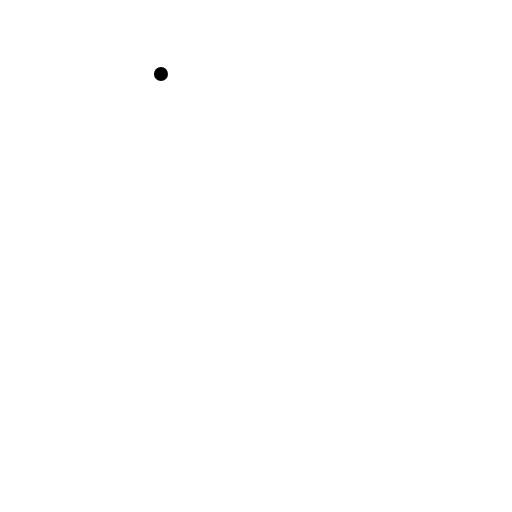
t = 0.00 s
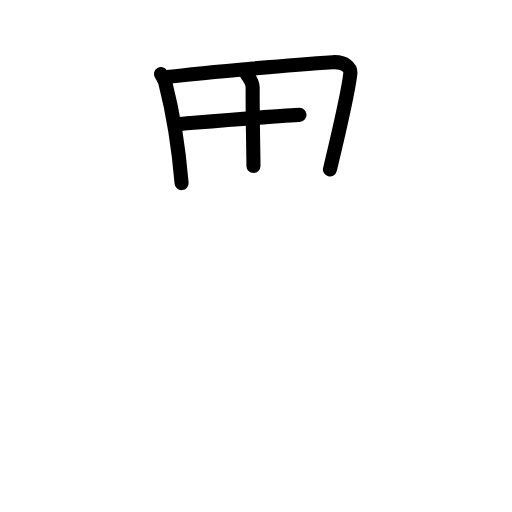
t = 3.75 s
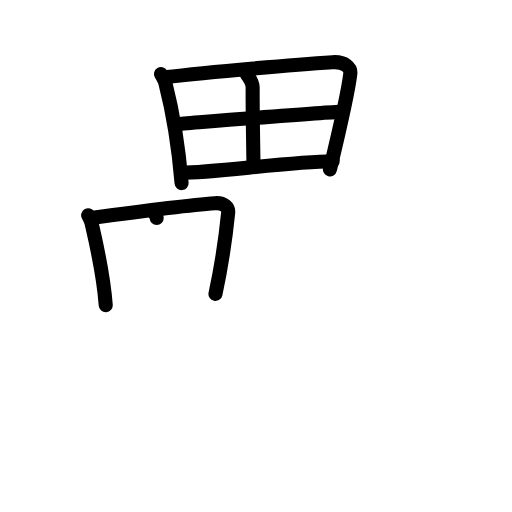
t = 7.13 s
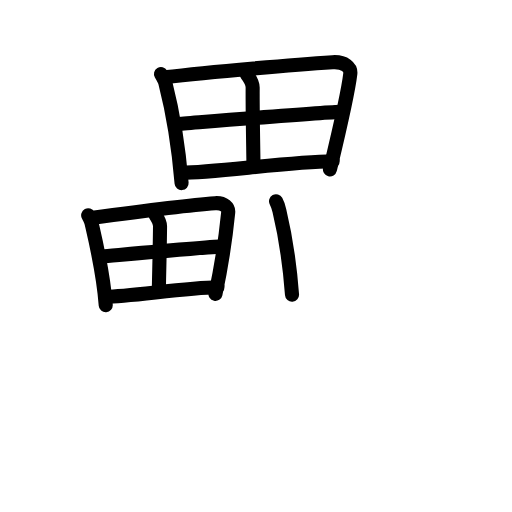
t = 10.88 s
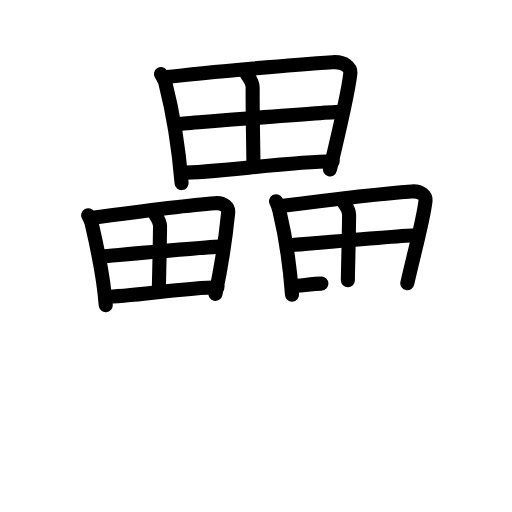
t = 14.25 s
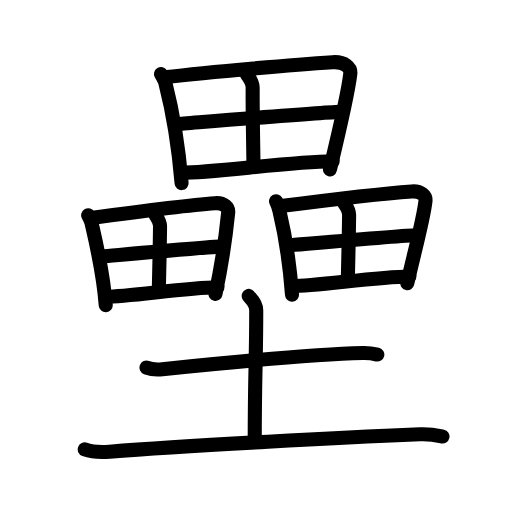
t = 18.00 s

The animated SVG that drew these frames (rendered in a browser with its animation timeline set to each time). Animation: 52 SMIL elements (animate=52); one cycle of 18.00 s.

<?xml version="1.0" encoding="UTF-8"?>
<!--
AniKanjiVG is licensed by CC-BY-SA Paul C. Sommerhoff (https://bitbucket.org/sommerhoff/anikanjivg).
AniKanjiVG uses KanjiVG which is licensed by CC-BY-SA Ulrich Apel (http://kanjivg.tagaini.net).
See also http://creativecommons.org/licenses/by-sa/3.0/
-->
<svg xmlns:kvg='http://kanjivg.tagaini.net' xmlns='http://www.w3.org/2000/svg' width='109' height='109' viewBox='0 0 109 109' style='fill:none;stroke:#000000;stroke-width:3;stroke-linecap:round;stroke-linejoin:round;' id="kvg:kanji_058d8"><g id="kvg:058d8" kvg:element="壘"><g id="kvg:058d8-g1" kvg:position="top"><g id="kvg:058d8-g2" kvg:element="田" kvg:position="top" kvg:radical="nelson"><path id="kvg:058d8-s1" kvg:type="㇑" d="M34.27,15.76c0.27,0.46,0.77,1.27,0.92,1.83c1.19,4.65,2.76,12.83,3.47,21.39"><animate attributeName="d" begin="0.0s" dur="0.5s" from="M34.27,15.76C34.27,15.76,34.27,15.76,34.27,15.76" to="M34.27,15.76c0.27,0.46,0.77,1.27,0.92,1.83" />
<animate attributeName="d" begin="0.5s" dur="0.5s" from="M34.27,15.76c0.27,0.46,0.77,1.27,0.92,1.83c0,0,0,0,0,0,0" to="M34.27,15.76c0.27,0.46,0.77,1.27,0.92,1.83c1.19,4.65,2.76,12.83,3.47,21.39" />
</path>
<path id="kvg:058d8-s2" kvg:type="㇕a" d="M35.03,16.46c9.97-1.21,28.7-2.76,35.77-3.21c2.6-0.17,3.92,1.18,3.78,2.43c-0.52,4.56-2.58,13.07-4.34,20.39"><animate attributeName="d" begin="1.0s" dur="0.3333333333333333s" from="M35.03,16.46C35.03,16.46,35.03,16.46,35.03,16.46" to="M35.03,16.46c9.97-1.21,28.7-2.76,35.77-3.21" />
<animate attributeName="d" begin="1.3333333333333333s" dur="0.3333333333333333s" from="M35.03,16.46c9.97-1.21,28.7-2.76,35.77-3.21c0,0,0,0,0,0,0" to="M35.03,16.46c9.97-1.21,28.7-2.76,35.77-3.21c2.6-0.17,3.92,1.18,3.78,2.43" />
<animate attributeName="d" begin="1.6666666666666665s" dur="0.3333333333333333s" from="M35.03,16.46c9.97-1.21,28.7-2.76,35.77-3.21c2.6-0.17,3.92,1.18,3.78,2.43c0,0,0,0,0,0,0" to="M35.03,16.46c9.97-1.21,28.7-2.76,35.77-3.21c2.6-0.17,3.92,1.18,3.78,2.43c-0.52,4.56-2.58,13.07-4.34,20.39" />
<animate attributeName="d" begin="0s" dur="1.0s" from="M-100,-100" to="M-100,-100" />
</path>
<path id="kvg:058d8-s3" kvg:type="㇑a" d="M52.5,15.75c0.75,1,1.29,2.06,1.29,2.88c-0.04,5.39,0.17,14.73,0.17,16.69"><animate attributeName="d" begin="2.0s" dur="0.5s" from="M52.5,15.75C52.5,15.75,52.5,15.75,52.5,15.75" to="M52.5,15.75c0.75,1,1.29,2.06,1.29,2.88" />
<animate attributeName="d" begin="2.5s" dur="0.5s" from="M52.5,15.75c0.75,1,1.29,2.06,1.29,2.88c0,0,0,0,0,0,0" to="M52.5,15.75c0.75,1,1.29,2.06,1.29,2.88c-0.04,5.39,0.17,14.73,0.17,16.69" />
<animate attributeName="d" begin="0s" dur="2.0s" from="M-100,-100" to="M-100,-100" />
</path>
<path id="kvg:058d8-s4" kvg:type="㇐a" d="M37.72,26.39c3.08-0.23,32.18-2.58,34.73-2.58"><animate attributeName="d" begin="3.0s" dur="1.0s" from="M37.72,26.39C37.72,26.39,37.72,26.39,37.72,26.39" to="M37.72,26.39c3.08-0.23,32.18-2.58,34.73-2.58" />
<animate attributeName="d" begin="0s" dur="3.0s" from="M-100,-100" to="M-100,-100" />
</path>
<path id="kvg:058d8-s5" kvg:type="㇐a" d="M38.65,36.78c6.82,0,22.76-2.32,32.17-2.44"><animate attributeName="d" begin="4.0s" dur="1.0s" from="M38.65,36.78C38.65,36.78,38.65,36.78,38.65,36.78" to="M38.65,36.78c6.82,0,22.76-2.32,32.17-2.44" />
<animate attributeName="d" begin="0s" dur="4.0s" from="M-100,-100" to="M-100,-100" />
</path>
</g>
<g id="kvg:058d8-g3" kvg:position="bottom"><g id="kvg:058d8-g4" kvg:element="田" kvg:position="left"><path id="kvg:058d8-s6" kvg:type="㇑" d="M18.77,45.82c0.2,0.38,0.57,1.04,0.68,1.51c0.88,3.84,2.54,10.59,3.06,17.65"><animate attributeName="d" begin="5.0s" dur="0.5s" from="M18.77,45.82C18.77,45.82,18.77,45.82,18.77,45.82" to="M18.77,45.82c0.2,0.38,0.57,1.04,0.68,1.51" />
<animate attributeName="d" begin="5.5s" dur="0.5s" from="M18.77,45.82c0.2,0.38,0.57,1.04,0.68,1.51c0,0,0,0,0,0,0" to="M18.77,45.82c0.2,0.38,0.57,1.04,0.68,1.51c0.88,3.84,2.54,10.59,3.06,17.65" />
<animate attributeName="d" begin="0s" dur="5.0s" from="M-100,-100" to="M-100,-100" />
</path>
<path id="kvg:058d8-s7" kvg:type="㇕a" d="M19.34,46.4c7.37-1,21.23-2.78,26.45-3.15c1.92-0.14,2.9,0.97,2.79,2c-0.38,3.77-1.41,11.29-2.71,17.32"><animate attributeName="d" begin="6.0s" dur="0.3333333333333333s" from="M19.34,46.4C19.34,46.4,19.34,46.4,19.34,46.4" to="M19.34,46.4c7.37-1,21.23-2.78,26.45-3.15" />
<animate attributeName="d" begin="6.333333333333333s" dur="0.3333333333333333s" from="M19.34,46.4c7.37-1,21.23-2.78,26.45-3.15c0,0,0,0,0,0,0" to="M19.34,46.4c7.37-1,21.23-2.78,26.45-3.15c1.92-0.14,2.9,0.97,2.79,2" />
<animate attributeName="d" begin="6.666666666666667s" dur="0.3333333333333333s" from="M19.34,46.4c7.37-1,21.23-2.78,26.45-3.15c1.92-0.14,2.9,0.97,2.79,2c0,0,0,0,0,0,0" to="M19.34,46.4c7.37-1,21.23-2.78,26.45-3.15c1.92-0.14,2.9,0.97,2.79,2c-0.38,3.77-1.41,11.29-2.71,17.32" />
<animate attributeName="d" begin="0s" dur="6.0s" from="M-100,-100" to="M-100,-100" />
</path>
<path id="kvg:058d8-s8" kvg:type="㇑a" d="M33.12,45.81c0.55,0.83,0.95,1.7,0.95,2.38c-0.03,4.45-0.25,12.16-0.25,13.77"><animate attributeName="d" begin="7.0s" dur="0.5s" from="M33.12,45.81C33.12,45.81,33.12,45.81,33.12,45.81" to="M33.12,45.81c0.55,0.83,0.95,1.7,0.95,2.38" />
<animate attributeName="d" begin="7.5s" dur="0.5s" from="M33.12,45.81c0.55,0.83,0.95,1.7,0.95,2.38c0,0,0,0,0,0,0" to="M33.12,45.81c0.55,0.83,0.95,1.7,0.95,2.38c-0.03,4.45-0.25,12.16-0.25,13.77" />
<animate attributeName="d" begin="0s" dur="7.0s" from="M-100,-100" to="M-100,-100" />
</path>
<path id="kvg:058d8-s9" kvg:type="㇐a" d="M21.83,54.59c2.28-0.19,23.8-2.13,25.68-2.13"><animate attributeName="d" begin="8.0s" dur="1.0s" from="M21.83,54.59C21.83,54.59,21.83,54.59,21.83,54.59" to="M21.83,54.59c2.28-0.19,23.8-2.13,25.68-2.13" />
<animate attributeName="d" begin="0s" dur="8.0s" from="M-100,-100" to="M-100,-100" />
</path>
<path id="kvg:058d8-s10" kvg:type="㇐a" d="M22.51,63.16c5.04,0,16.83-1.92,23.79-2.02"><animate attributeName="d" begin="9.0s" dur="1.0s" from="M22.51,63.16C22.51,63.16,22.51,63.16,22.51,63.16" to="M22.51,63.16c5.04,0,16.83-1.92,23.79-2.02" />
<animate attributeName="d" begin="0s" dur="9.0s" from="M-100,-100" to="M-100,-100" />
</path>
</g>
<g id="kvg:058d8-g5" kvg:element="田" kvg:position="right"><path id="kvg:058d8-s11" kvg:type="㇑" d="M58.77,42.84c0.21,0.38,0.6,1.56,0.71,2.03c0.93,3.88,2.15,10.71,2.69,17.86"><animate attributeName="d" begin="10.0s" dur="0.5s" from="M58.77,42.84C58.77,42.84,58.77,42.84,58.77,42.84" to="M58.77,42.84c0.21,0.38,0.6,1.56,0.71,2.03" />
<animate attributeName="d" begin="10.5s" dur="0.5s" from="M58.77,42.84c0.21,0.38,0.6,1.56,0.71,2.03c0,0,0,0,0,0,0" to="M58.77,42.84c0.21,0.38,0.6,1.56,0.71,2.03c0.93,3.88,2.15,10.71,2.69,17.86" />
<animate attributeName="d" begin="0s" dur="10.0s" from="M-100,-100" to="M-100,-100" />
</path>
<path id="kvg:058d8-s12" kvg:type="㇕a" d="M59.37,43.93c7.74-1.01,22.79-2.8,28.28-3.18c2.02-0.14,3.04,0.98,2.93,2.03c-0.4,3.81-2.5,11.42-3.87,17.52"><animate attributeName="d" begin="11.0s" dur="0.3333333333333333s" from="M59.37,43.93C59.37,43.93,59.37,43.93,59.37,43.93" to="M59.37,43.93c7.74-1.01,22.79-2.8,28.28-3.18" />
<animate attributeName="d" begin="11.333333333333334s" dur="0.3333333333333333s" from="M59.37,43.93c7.74-1.01,22.79-2.8,28.28-3.18c0,0,0,0,0,0,0" to="M59.37,43.93c7.74-1.01,22.79-2.8,28.28-3.18c2.02-0.14,3.04,0.98,2.93,2.03" />
<animate attributeName="d" begin="11.666666666666666s" dur="0.3333333333333333s" from="M59.37,43.93c7.74-1.01,22.79-2.8,28.28-3.18c2.02-0.14,3.04,0.98,2.93,2.03c0,0,0,0,0,0,0" to="M59.37,43.93c7.74-1.01,22.79-2.8,28.28-3.18c2.02-0.14,3.04,0.98,2.93,2.03c-0.4,3.81-2.5,11.42-3.87,17.52" />
<animate attributeName="d" begin="0s" dur="11.0s" from="M-100,-100" to="M-100,-100" />
</path>
<path id="kvg:058d8-s13" kvg:type="㇑a" d="M73.32,43.33c0.58,0.83,1,1.72,1,2.41c-0.03,4.5-0.26,12.3-0.26,13.93"><animate attributeName="d" begin="12.0s" dur="0.5s" from="M73.32,43.33C73.32,43.33,73.32,43.33,73.32,43.33" to="M73.32,43.33c0.58,0.83,1,1.72,1,2.41" />
<animate attributeName="d" begin="12.5s" dur="0.5s" from="M73.32,43.33c0.58,0.83,1,1.72,1,2.41c0,0,0,0,0,0,0" to="M73.32,43.33c0.58,0.83,1,1.72,1,2.41c-0.03,4.5-0.26,12.3-0.26,13.93" />
<animate attributeName="d" begin="0s" dur="12.0s" from="M-100,-100" to="M-100,-100" />
</path>
<path id="kvg:058d8-s14" kvg:type="㇐a" d="M61.45,52.22c2.4-0.19,25-2.15,26.98-2.15"><animate attributeName="d" begin="13.0s" dur="1.0s" from="M61.45,52.22C61.45,52.22,61.45,52.22,61.45,52.22" to="M61.45,52.22c2.4-0.19,25-2.15,26.98-2.15" />
<animate attributeName="d" begin="0s" dur="13.0s" from="M-100,-100" to="M-100,-100" />
</path>
<path id="kvg:058d8-s15" kvg:type="㇐a" d="M62.17,60.89c5.29,0,17.68-1.94,24.99-2.04"><animate attributeName="d" begin="14.0s" dur="1.0s" from="M62.17,60.89C62.17,60.89,62.17,60.89,62.17,60.89" to="M62.17,60.89c5.29,0,17.68-1.94,24.99-2.04" />
<animate attributeName="d" begin="0s" dur="14.0s" from="M-100,-100" to="M-100,-100" />
</path>
</g>
</g>
</g>
<g id="kvg:058d8-g6" kvg:element="土" kvg:position="bottom" kvg:radical="tradit"><path id="kvg:058d8-s16" kvg:type="㇐" d="M31.19,78.25c0.88,0.34,2.51,0.44,3.39,0.34c11.37-1.17,31.21-3.15,42.65-3.45c1.47-0.04,2.36,0.16,3.1,0.34"><animate attributeName="d" begin="15.0s" dur="0.3333333333333333s" from="M31.19,78.25C31.19,78.25,31.19,78.25,31.19,78.25" to="M31.19,78.25c0.88,0.34,2.51,0.44,3.39,0.34" />
<animate attributeName="d" begin="15.333333333333334s" dur="0.3333333333333333s" from="M31.19,78.25c0.88,0.34,2.51,0.44,3.39,0.34c0,0,0,0,0,0,0" to="M31.19,78.25c0.88,0.34,2.51,0.44,3.39,0.34c11.37-1.17,31.21-3.15,42.65-3.45" />
<animate attributeName="d" begin="15.666666666666666s" dur="0.3333333333333333s" from="M31.19,78.25c0.88,0.34,2.51,0.44,3.39,0.34c11.37-1.17,31.21-3.15,42.65-3.45c0,0,0,0,0,0,0" to="M31.19,78.25c0.88,0.34,2.51,0.44,3.39,0.34c11.37-1.17,31.21-3.15,42.65-3.45c1.47-0.04,2.36,0.16,3.1,0.34" />
<animate attributeName="d" begin="0s" dur="15.0s" from="M-100,-100" to="M-100,-100" />
</path>
<path id="kvg:058d8-s17" kvg:type="㇑a" d="M52.95,63c0.11,0.26,1.6,1.37,1.6,3.05c0,10.82-0.32,13.68-0.32,27.98"><animate attributeName="d" begin="16.0s" dur="0.5s" from="M52.95,63C52.95,63,52.95,63,52.95,63" to="M52.95,63c0.11,0.26,1.6,1.37,1.6,3.05" />
<animate attributeName="d" begin="16.5s" dur="0.5s" from="M52.95,63c0.11,0.26,1.6,1.37,1.6,3.05c0,0,0,0,0,0,0" to="M52.95,63c0.11,0.26,1.6,1.37,1.6,3.05c0,10.82-0.32,13.68-0.32,27.98" />
<animate attributeName="d" begin="0s" dur="16.0s" from="M-100,-100" to="M-100,-100" />
</path>
<path id="kvg:058d8-s18" kvg:type="㇐" d="M18.04,95.67c1.37,0.49,3.88,0.6,5.25,0.49c16.95-1.37,50.96-3.07,66.12-3.71c2.28-0.1,3.65,0.23,4.79,0.48"><animate attributeName="d" begin="17.0s" dur="0.3333333333333333s" from="M18.04,95.67C18.04,95.67,18.04,95.67,18.04,95.67" to="M18.04,95.67c1.37,0.49,3.88,0.6,5.25,0.49" />
<animate attributeName="d" begin="17.333333333333332s" dur="0.3333333333333333s" from="M18.04,95.67c1.37,0.49,3.88,0.6,5.25,0.49c0,0,0,0,0,0,0" to="M18.04,95.67c1.37,0.49,3.88,0.6,5.25,0.49c16.95-1.37,50.96-3.07,66.12-3.71" />
<animate attributeName="d" begin="17.666666666666668s" dur="0.3333333333333333s" from="M18.04,95.67c1.37,0.49,3.88,0.6,5.25,0.49c16.95-1.37,50.96-3.07,66.12-3.71c0,0,0,0,0,0,0" to="M18.04,95.67c1.37,0.49,3.88,0.6,5.25,0.49c16.95-1.37,50.96-3.07,66.12-3.71c2.28-0.1,3.65,0.23,4.79,0.48" />
<animate attributeName="d" begin="0s" dur="17.0s" from="M-100,-100" to="M-100,-100" />
</path>
</g>
</g>
</svg>
